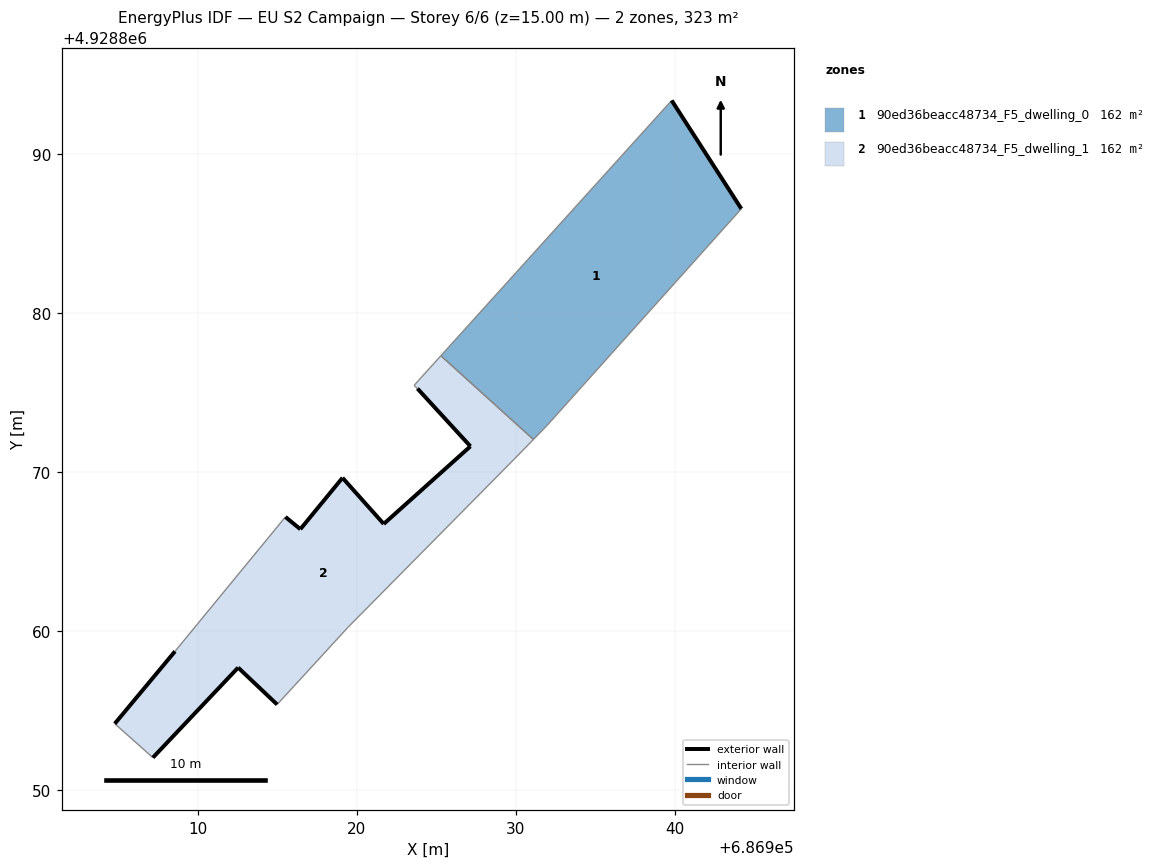
=== STOREY PLAN SPEC (per zone: floor XY polygon, exterior-wall plan segments, windows/doors) ===
zone 1: 90ed36beacc48734_F5_dwelling_0  (161.6 m²)
  floor: (686931.93, 4928872.89) (686944.17, 4928886.54) (686939.79, 4928893.35) (686925.28, 4928877.31) (686931.10, 4928872.04)
  exterior wall: (686939.79, 4928893.35) – (686944.17, 4928886.54)  [8.1 m]
  interior walls: 4
zone 2: 90ed36beacc48734_F5_dwelling_1  (161.6 m²)
  floor: (686919.44, 4928860.23) (686929.94, 4928870.85) (686931.10, 4928872.04) (686925.28, 4928877.31) (686923.60, 4928875.44) (686923.81, 4928875.24) (686927.14, 4928871.61) (686921.69, 4928866.73) (686919.10, 4928869.63) (686916.45, 4928866.40) (686915.51, 4928867.17) (686908.57, 4928858.72) (686904.78, 4928854.18) (686907.18, 4928852.04) (686912.54, 4928857.70) (686914.99, 4928855.38)
  exterior wall: (686919.10, 4928869.63) – (686921.69, 4928866.73)  [3.9 m]
  exterior wall: (686921.69, 4928866.73) – (686927.14, 4928871.61)  [7.3 m]
  exterior wall: (686927.14, 4928871.61) – (686923.81, 4928875.24)  [4.9 m]
  exterior wall: (686914.99, 4928855.38) – (686912.54, 4928857.70)  [3.4 m]
  exterior wall: (686912.54, 4928857.70) – (686907.18, 4928852.04)  [7.8 m]
  exterior wall: (686904.78, 4928854.18) – (686908.57, 4928858.72)  [5.9 m]
  exterior wall: (686915.51, 4928867.17) – (686916.45, 4928866.40)  [1.2 m]
  exterior wall: (686916.45, 4928866.40) – (686919.10, 4928869.63)  [4.2 m]
  interior walls: 8

=== DERIVED (storey summary) ===
Building: EU S2 Campaign
Storey: 6 of 6  (floor level z = 15.00 m)
Storey gross floor area: 323.1 m²
Zones on this storey: 2
  - 90ed36beacc48734_F5_dwelling_0: floor 161.6 m²; exterior wall 8.1 m (24.3 m²); WWR 0.0%
  - 90ed36beacc48734_F5_dwelling_1: floor 161.6 m²; exterior wall 38.6 m (115.8 m²); WWR 0.0%
Zone adjacency (shared interzone walls):
  - 90ed36beacc48734_F5_dwelling_0 ↔ 90ed36beacc48734_F5_dwelling_1